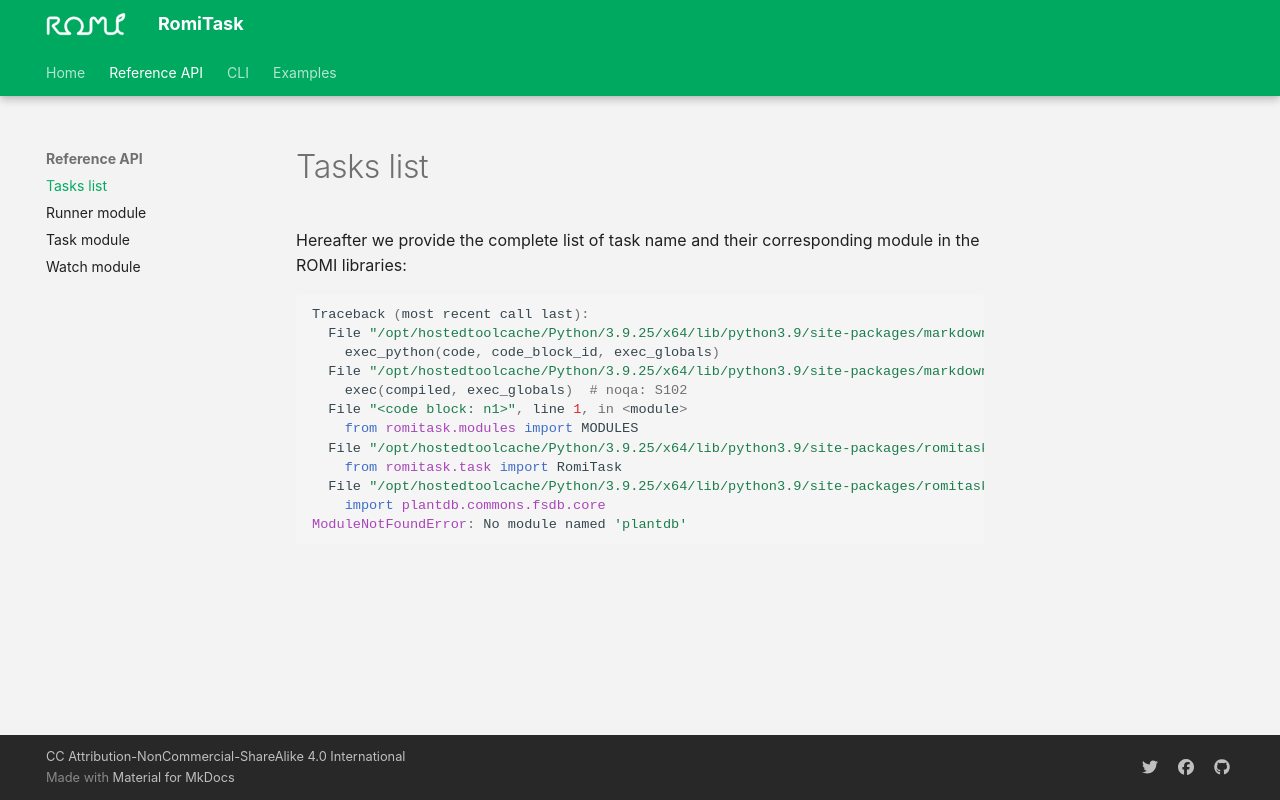

repository: romi/romitask · page: api/modules/index.html · generator: mkdocs

# Tasks list

Hereafter we provide the complete list of task name and their corresponding module in the ROMI libraries:

```python exec="1"
from romitask.modules import MODULES
md = "| Name | Module |\n"
md += "| ---- | ------ |\n"
for name, module in MODULES.items():
    md += f"| {name} | `{module}` |\n"
print(md)
```
